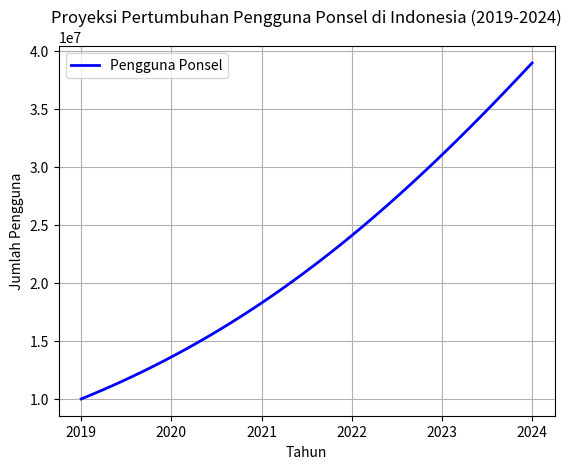

Reproduce this figure in Python.
import numpy as np
import matplotlib.pyplot as plt
from scipy.integrate import odeint

# Definisikan model pertumbuhan pengguna ponsel
def phone_user_growth(Users, time, growth_rate, saturation_point):
    dUsers_dt = growth_rate * Users * (1 - Users / saturation_point)
    return dUsers_dt

# Rentang waktu simulasi (tahun)
time_span = np.linspace(0, 5, 61)  # 5 tahun (2019-2024) dengan interval 0,1 tahun

# Parameter
initial_users = 10e6  # Jumlah awal pengguna (10 juta pada tahun 2019)
growth_rate = 0.35    # Laju pertumbuhan per tahun
saturation_point = 100e6  # Titik jenuh, jumlah maksimum pengguna (100 juta)

# Menyelesaikan ODE
Users = odeint(phone_user_growth, initial_users, time_span, args=(growth_rate, saturation_point))

# Konversi jumlah pengguna ke bilangan bulat
Users = Users.astype(int)

# Menampilkan hasil dalam grafik
plt.figure()
plt.plot(time_span + 2019, Users, 'b-', linewidth=2, label='Pengguna Ponsel')
plt.xlabel('Tahun')
plt.ylabel('Jumlah Pengguna')
plt.title('Proyeksi Pertumbuhan Pengguna Ponsel di Indonesia (2019-2024)')
plt.legend(loc='best')
plt.grid()
plt.show()